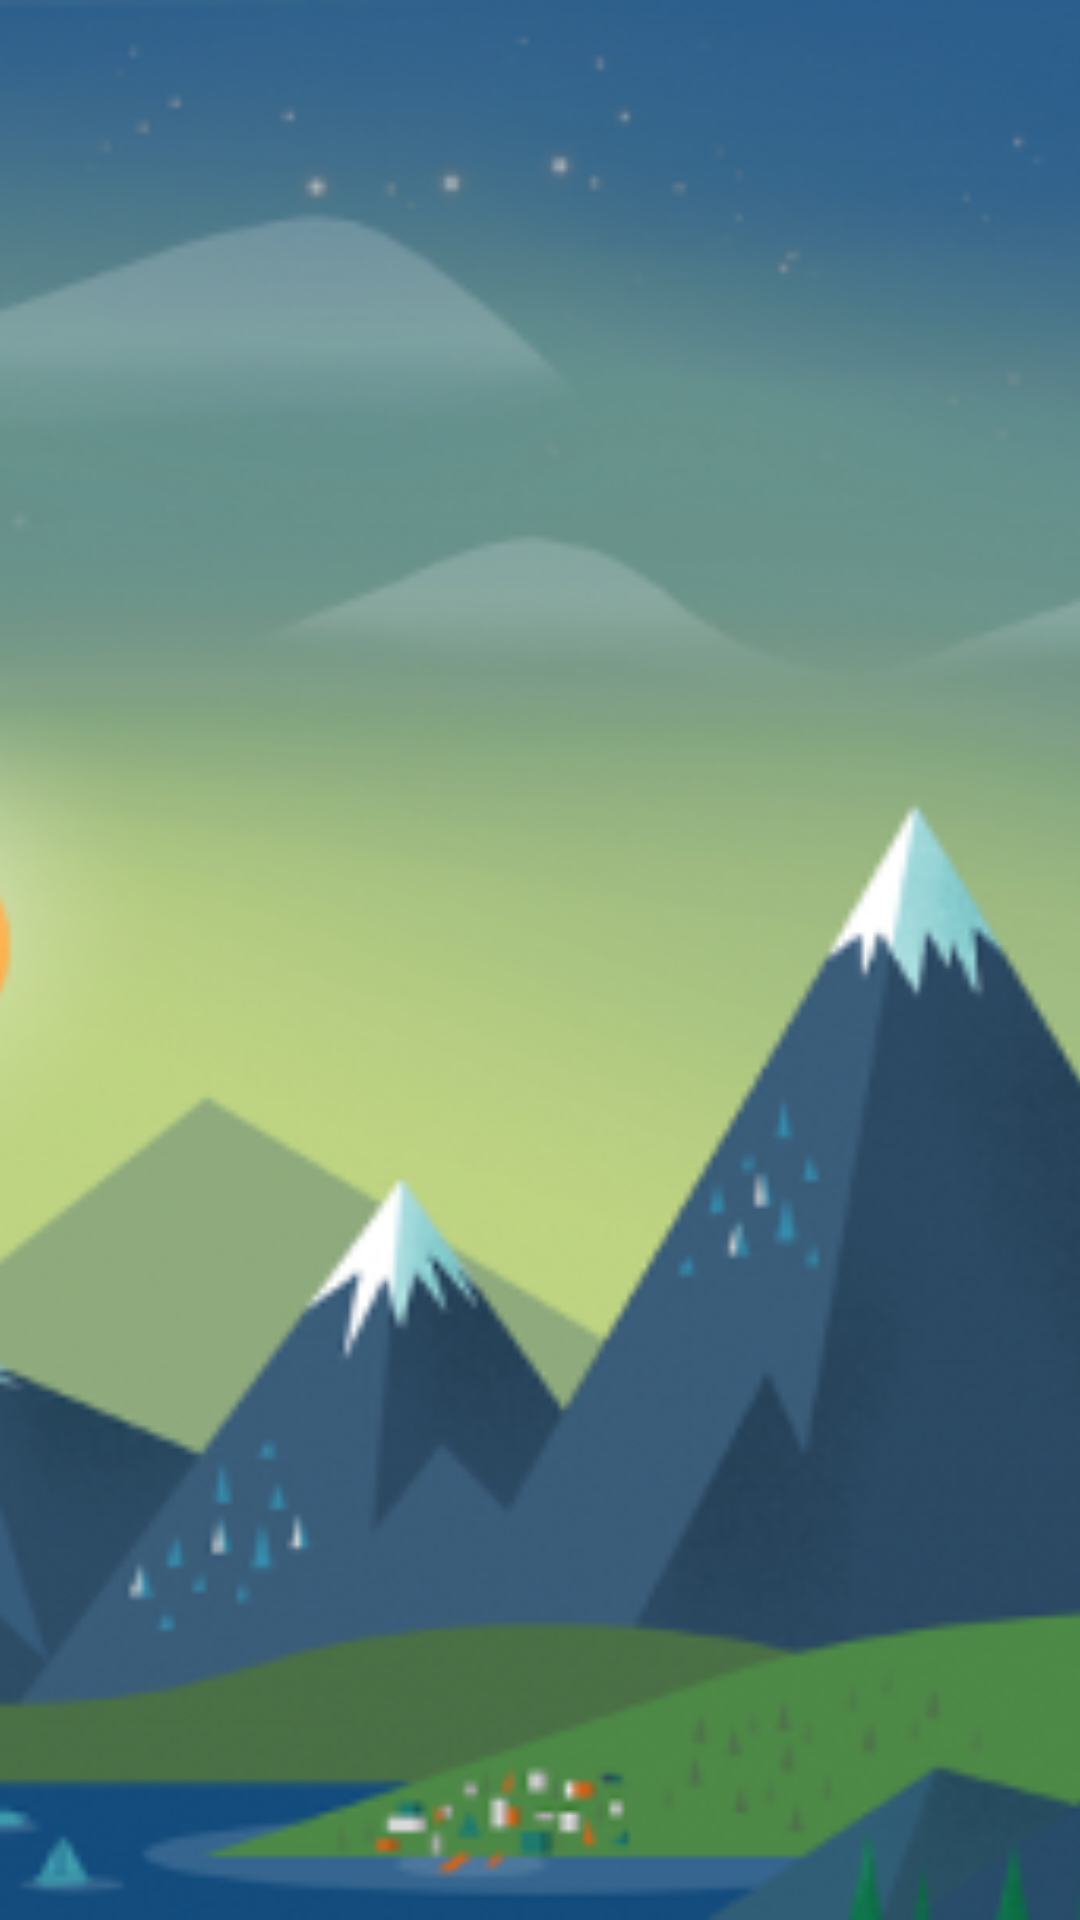

Produce the Android XML layout that renders to this screen, including the resource entries it uses.
<!-- AndroidManifest.xml: application theme AppTheme.NoActionBar -->
<!-- res/layout/nav_header_layout.xml -->
<?xml version="1.0" encoding="utf-8"?>
<LinearLayout xmlns:android="http://schemas.android.com/apk/res/android"
    android:orientation="vertical" android:layout_width="match_parent"
    android:layout_height="@dimen/nav_header_height">

    <ImageView
        android:layout_width="match_parent"
        android:layout_height="match_parent"
        android:src="@drawable/nav_header"
        android:scaleType="centerCrop"/>

</LinearLayout>
<!-- resources referenced by this layout -->
<resources>
  <dimen name="nav_header_height">160dp</dimen>
  <!-- drawable nav_header: png bitmap (drawable, 157223 bytes) -->
  <style name="AppTheme.NoActionBar">
          <item name="android:windowActionBar">false</item>
          <item name="android:windowNoTitle">true</item>
      </style>
</resources>
